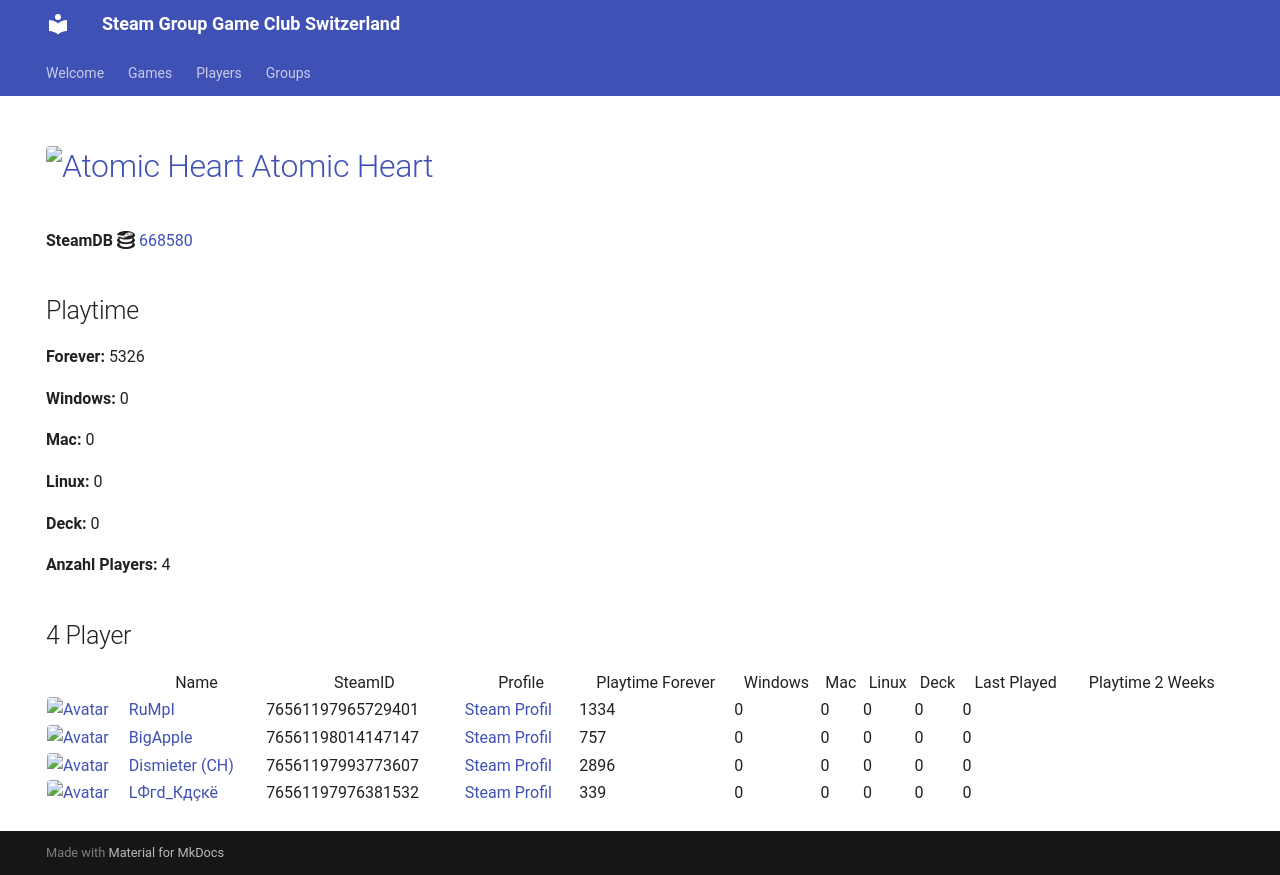

repository: Game-Club-Switzerland/steam.gameclub.ch · page: game/668580/index.html · generator: mkdocs

---
hide:
  - navigation
  - toc
---
# <a href="https://store.steampowered.com/app/668580"><img src="https://media.steampowered.com/steamcommunity/public/images/apps/668580/2a9828aaf232ea5c4b2575212786c62166306390.jpg" alt="Atomic Heart" style="width:32px;height:32px;border-radius:4px;" /> Atomic Heart</a>

**SteamDB :simple-steamdb:** <a href="https://steamdb.info/app/668580">668580</a>

## Playtime

**Forever:** 5049

**Windows:** 0

**Mac:** 0

**Linux:** 0

**Deck:** 0

**Anzahl Players:** 4
## 4 Player

<table id="charts-table" class="display" style="width:100%">
            <thead>
                <tr>
                    <th></th>
                    <th>Name</th>
                    <th>SteamID</th>
                    <th>Profile</th>
                    <th>Playtime Forever</th>
                    <th>Windows</th>
                    <th>Mac</th>
                    <th>Linux</th>
                    <th>Deck</th>
                    <th>Last Played</th>
                    <th>Playtime 2 Weeks</th>
                </tr>
            </thead>
            <tbody>
        <tr>
<td><a href="/player/76561197965729401" target="_blank" title="RuMpI"><img src="https://avatars.steamstatic.com/3f006227f5d26fb37941b0a23adb7fafc72530ad_full.jpg" alt="Avatar" style="width:48px;height:48px;border-radius:4px;"></a></td><td><a href="/player/76561197965729401" target="_blank" title="RuMpI">RuMpI</a></td><td>76561197965729401</td><td><a href="https://steamcommunity.com/profiles/76561197965729401/" target="_blank">Steam Profil</a></td><td>1057</td><td>0</td><td>0</td><td>0</td><td>0</td><td>0</td><td>1057</td></tr>
<tr>
<td><a href="/player/76561198014147147" target="_blank" title="BigApple"><img src="https://avatars.steamstatic.com/c2ccb85440535c4503bfd8bdbcf964d097f8dcd4_full.jpg" alt="Avatar" style="width:48px;height:48px;border-radius:4px;"></a></td><td><a href="/player/76561198014147147" target="_blank" title="BigApple">BigApple</a></td><td>76561198014147147</td><td><a href="https://steamcommunity.com/profiles/76561198014147147/" target="_blank">Steam Profil</a></td><td>757</td><td>0</td><td>0</td><td>0</td><td>0</td><td>0</td><td>9</td></tr>
<tr>
<td><a href="/player/76561197993773607" target="_blank" title="Dismieter (CH)"><img src="https://avatars.steamstatic.com/d83d70483792572cace3586b41ad5ed65779d2d6_full.jpg" alt="Avatar" style="width:48px;height:48px;border-radius:4px;"></a></td><td><a href="/player/76561197993773607" target="_blank" title="Dismieter (CH)">Dismieter (CH)</a></td><td>76561197993773607</td><td><a href="https://steamcommunity.com/profiles/76561197993773607/" target="_blank">Steam Profil</a></td><td>2896</td><td>0</td><td>0</td><td>0</td><td>0</td><td>0</td><td></td></tr>
<tr>
<td><a href="/player/76561197976381532" target="_blank" title="LФгd_Кдçкё"><img src="https://avatars.steamstatic.com/c1032dc6a70680728c466c2b1b196558c5982713_full.jpg" alt="Avatar" style="width:48px;height:48px;border-radius:4px;"></a></td><td><a href="/player/76561197976381532" target="_blank" title="LФгd_Кдçкё">LФгd_Кдçкё</a></td><td>76561197976381532</td><td><a href="https://steamcommunity.com/id/D4nY_CH/" target="_blank">Steam Profil</a></td><td>339</td><td>0</td><td>0</td><td>0</td><td>0</td><td>0</td><td></td></tr>
</tbody>
</table>
